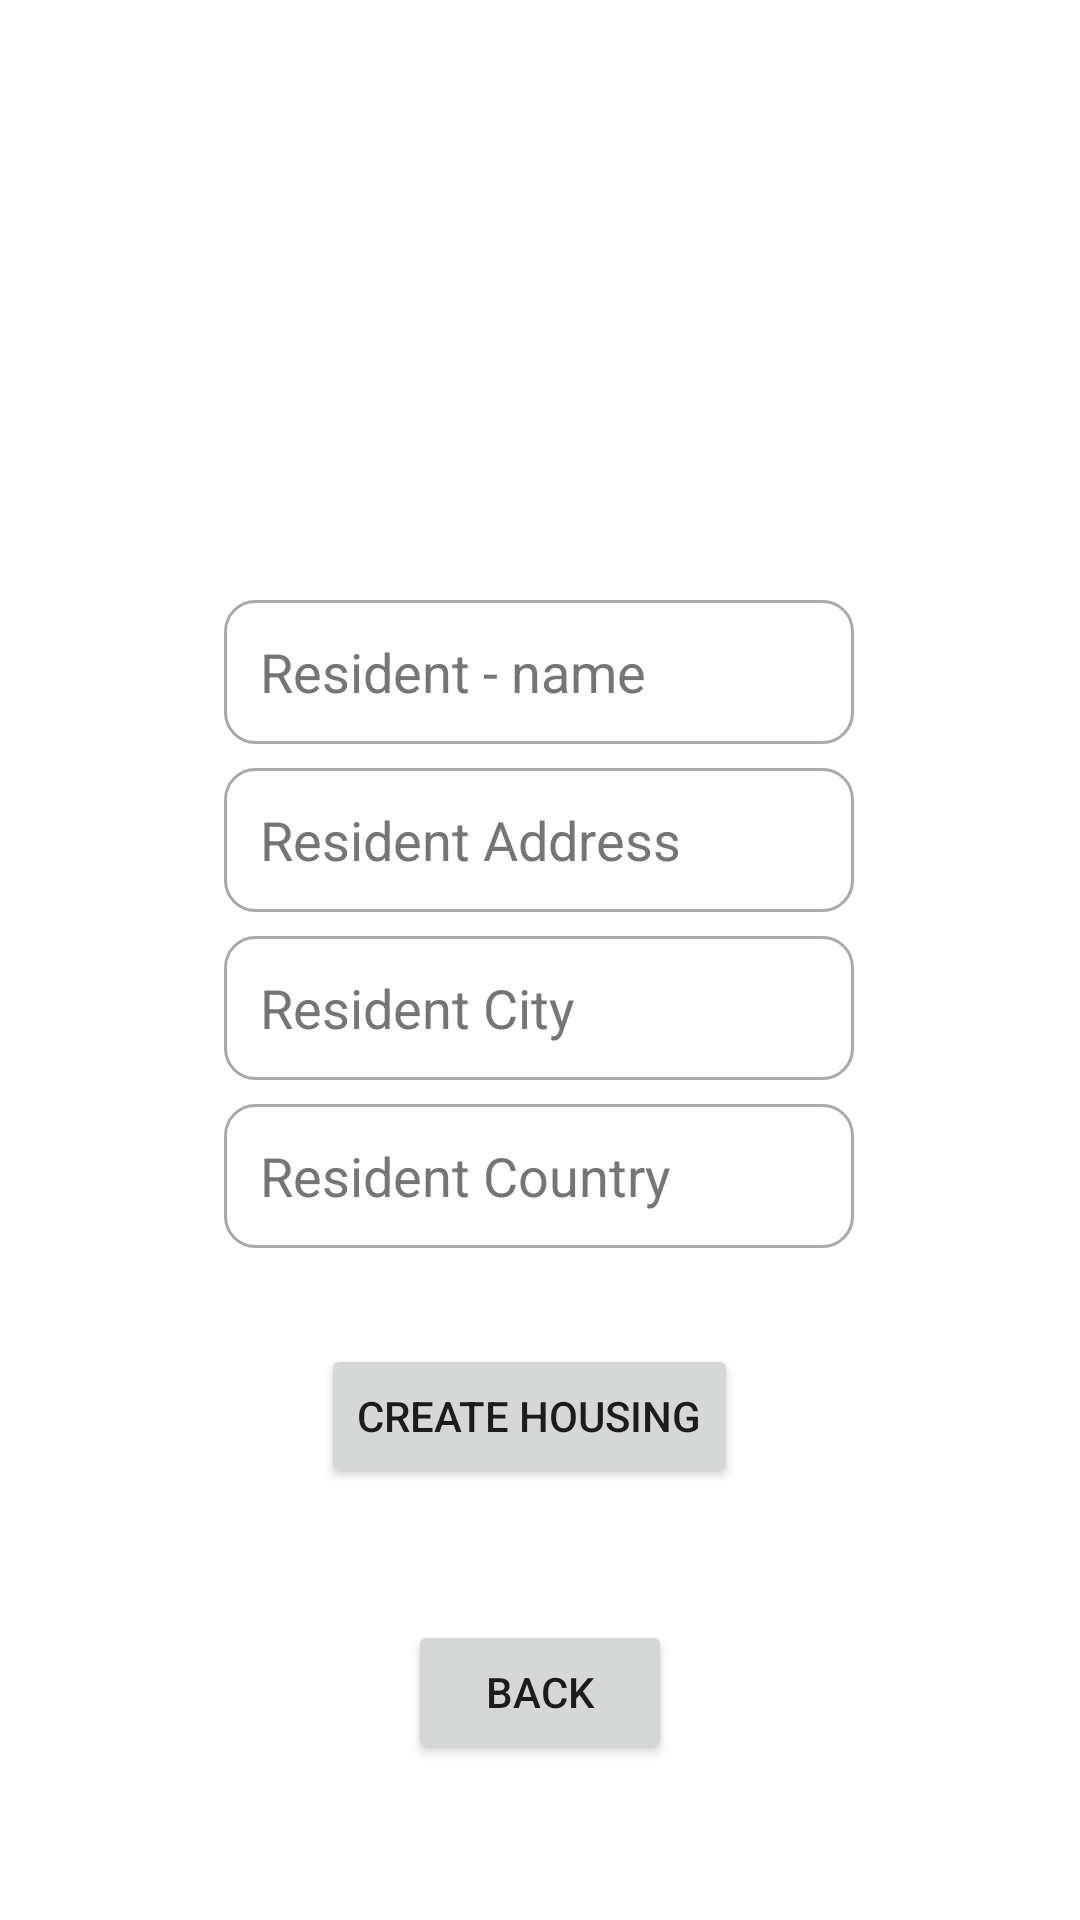

Write the Android layout XML for this screen, with the resource values it uses.
<!-- AndroidManifest.xml: application theme Theme.Hyb -->
<!-- res/layout/fragment_register_room.xml -->
<?xml version="1.0" encoding="utf-8"?>
<FrameLayout xmlns:android="http://schemas.android.com/apk/res/android"
    android:id="@+id/RegisterRoomFragment"
    xmlns:app="http://schemas.android.com/apk/res-auto"
    xmlns:tools="http://schemas.android.com/tools"
    android:layout_width="match_parent"
    android:layout_height="match_parent"
    tools:context=".RegisterRoomFragment">

    <androidx.constraintlayout.widget.ConstraintLayout
        android:layout_width="match_parent"
        android:layout_height="match_parent">

        <Button
            android:id="@+id/btnBackFromRegister"
            android:layout_width="wrap_content"
            android:layout_height="wrap_content"
            android:layout_marginBottom="52dp"
            android:text="@string/back"
            app:layout_constraintBottom_toBottomOf="parent"
            app:layout_constraintEnd_toEndOf="parent"
            app:layout_constraintStart_toStartOf="parent" />

        <EditText
            android:id="@+id/ResidentName"
            android:layout_width="wrap_content"
            android:layout_height="wrap_content"
            android:layout_marginTop="200dp"
            android:autofillHints="ResidentID"
            android:background="@drawable/costume_input"
            android:ems="10"
            android:hint="@string/ResidentName"
            android:inputType="textPersonName"
            android:minHeight="48dp"
            android:paddingStart="12dp"
            android:paddingEnd="12dp"
            android:textColorHint="@color/secondary_text"
            app:layout_constraintEnd_toEndOf="parent"
            app:layout_constraintHorizontal_bias="0.497"
            app:layout_constraintStart_toStartOf="parent"
            app:layout_constraintTop_toTopOf="parent"
            tools:ignore="TextContrastCheck" />

        <EditText
            android:id="@+id/ResidentAddress"
            android:layout_width="wrap_content"
            android:layout_height="wrap_content"
            android:layout_marginTop="8dp"
            android:autofillHints="ResidentID"
            android:background="@drawable/costume_input"
            android:ems="10"
            android:hint="@string/resident_address"
            android:inputType="textPersonName"
            android:minHeight="48dp"
            android:paddingStart="12dp"
            android:paddingEnd="12dp"
            android:textColorHint="@color/secondary_text"
            app:layout_constraintEnd_toEndOf="@+id/ResidentName"
            app:layout_constraintHorizontal_bias="0.0"
            app:layout_constraintStart_toStartOf="@+id/ResidentName"
            app:layout_constraintTop_toBottomOf="@+id/ResidentName"
            tools:ignore="TextContrastCheck" />

        <EditText
            android:id="@+id/ResidentCity"
            android:layout_width="wrap_content"
            android:layout_height="wrap_content"
            android:layout_marginTop="8dp"
            android:autofillHints="ResidentID"
            android:background="@drawable/costume_input"
            android:ems="10"
            android:hint="@string/resident_city"
            android:inputType="textPersonName"
            android:minHeight="48dp"
            android:paddingStart="12dp"
            android:paddingEnd="12dp"
            android:textColorHint="@color/secondary_text"
            app:layout_constraintEnd_toEndOf="@+id/ResidentAddress"
            app:layout_constraintHorizontal_bias="0.497"
            app:layout_constraintStart_toStartOf="@+id/ResidentAddress"
            app:layout_constraintTop_toBottomOf="@+id/ResidentAddress"
            tools:ignore="TextContrastCheck" />

        <EditText
            android:id="@+id/ResidentCountry"
            android:layout_width="wrap_content"
            android:layout_height="wrap_content"
            android:layout_marginTop="8dp"
            android:autofillHints="ResidentID"
            android:background="@drawable/costume_input"
            android:ems="10"
            android:hint="@string/resident_country"
            android:inputType="textPersonName"
            android:minHeight="48dp"
            android:paddingStart="12dp"
            android:paddingEnd="12dp"
            android:textColorHint="@color/secondary_text"
            app:layout_constraintEnd_toEndOf="@+id/ResidentCity"
            app:layout_constraintStart_toStartOf="@+id/ResidentCity"
            app:layout_constraintTop_toBottomOf="@+id/ResidentCity"
            tools:ignore="TextContrastCheck" />

        <TextView
            android:id="@+id/txtOutput"
            android:layout_width="wrap_content"
            android:layout_height="wrap_content"
            android:layout_marginTop="16dp"
            android:textColorHint="@color/secondary_text"
            app:layout_constraintEnd_toEndOf="@+id/btnCreateHousing"
            app:layout_constraintHorizontal_bias="0.496"
            app:layout_constraintStart_toStartOf="@+id/btnCreateHousing"
            app:layout_constraintTop_toBottomOf="@+id/btnCreateHousing">

        </TextView>

        <Button
            android:id="@+id/btnCreateHousing"
            android:layout_width="wrap_content"
            android:layout_height="wrap_content"
            android:layout_marginTop="32dp"
            android:text="@string/createHousing"
            app:layout_constraintEnd_toEndOf="@+id/ResidentCountry"
            app:layout_constraintHorizontal_bias="0.455"
            app:layout_constraintStart_toStartOf="@+id/ResidentCountry"
            app:layout_constraintTop_toBottomOf="@+id/ResidentCountry" />


    </androidx.constraintlayout.widget.ConstraintLayout>
</FrameLayout>
<!-- resources referenced by this layout -->
<resources>
  <color name="secondary_text">#757575</color>
  <!-- drawable costume_input (drawable) -->
  <?xml version="1.0" encoding="utf-8"?>
  <selector xmlns:android="http://schemas.android.com/apk/res/android">
  
          <item android:state_enabled="true" android:state_focused="true">
              <shape android:shape="rectangle">
                  <solid android:color="@color/white"/>
                  <corners android:radius = "10dp"/>
                  <stroke android:color="@color/teal_200" android:width="1dp"
                      />
  
              </shape>
          </item>
  
      <item android:state_enabled="true" >
          <shape android:shape="rectangle">
              <solid android:color="@color/white"/>
              <corners android:radius = "10dp"/>
              <stroke android:color="@color/darker_gray" android:width="1dp"/>
  
          </shape>
      </item>
  </selector>
  <string name="ResidentName">Resident - name</string>
  <string name="back">Back</string>
  <string name="createHousing">Create Housing</string>
  <string name="resident_address">Resident Address</string>
  <string name="resident_city">Resident City</string>
  <string name="resident_country">Resident Country</string>
  <style name="Theme.Hyb" parent="Theme.MaterialComponents.DayNight.NoActionBar">
          
          <item name="colorPrimary">@color/purple_500</item>
          <item name="colorPrimaryVariant">@color/purple_700</item>
          <item name="colorOnPrimary">@color/white</item>
          
          <item name="colorSecondary">@color/teal_200</item>
          <item name="colorSecondaryVariant">@color/teal_700</item>
          <item name="colorOnSecondary">@color/black</item>
          
          <item name="android:statusBarColor" tools:targetApi="l">?attr/colorPrimaryVariant</item>
          
          <item name="android:actionOverflowButtonStyle">@style/HybActionButtonOverflowLight</item>
      </style>
  <color name="white">#FFFFFFFF</color>
  <color name="teal_200">#FF03DAC5</color>
  <color name="darker_gray">#A9A9A9</color>
  <color name="purple_500">#FF6200EE</color>
  <color name="purple_700">#FF3700B3</color>
  <color name="teal_700">#FF018786</color>
  <color name="black">#FF000000</color>
  <style name="HybActionButtonOverflowLight" parent="android:Widget.Holo.Light.ActionButton.Overflow">
          <item name="android:tint">@color/white</item>
          <item name="android:background">?android:attr/actionBarItemBackground</item>
          <item name="android:contentDescription">"Dropdown menu for light theme"</item>
      </style>
</resources>
